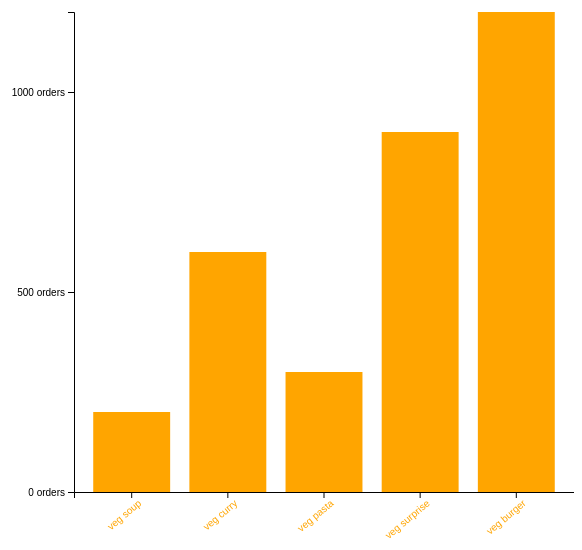
D3 v5 page, settled after 360 driven frames (6 s of simulated time); the page loaded 1 data file(s).


// ── index.js
// select svg container
const svg = d3
  .select('.canvas')
  .append('svg')
  .attr('width', 600)
  .attr('height', 600);

// create margin and dimensions
const margin = { top: 20, right: 20, bottom: 100, left: 100 };
const graphWidth = 600 - margin.left - margin.right;
const graphHeight = 600 - margin.top - margin.bottom;

const graph = svg
  .append('g')
  .attr('width', graphWidth)
  .attr('height', graphHeight)
  .attr('transform', `translate(${margin.left}, ${margin.top})`);

const xAxisGroup = graph.append('g').attr('transform', `translate(0, ${graphHeight})`);
const yAxisGroup = graph.append('g');

d3.json('menu.json').then(data => {
  const min = d3.min(data, d => d.orders);
  const max = d3.max(data, d => d.orders);
  const extent = d3.extent(data, d => d.orders); // find both min and max

  // linear scale
  const y = d3
    .scaleLinear()
    .domain([0, max]) // min 0, max 1000
    .range([graphHeight, 0]);

  // band scale
  const x = d3
    .scaleBand()
    .domain(data.map(item => item.name))
    .range([0, 500])
    .paddingInner(0.2)
    .paddingOuter(0.2);

  // join data to rects
  const rects = graph.selectAll('rect').data(data);

  // add attrs to rects already in DOM, just in case there's data already in DOM
  rects
    .attr('width', x.bandwidth())
    .attr('height', d => graphHeight - y(d.orders))
    .attr('fill', 'orange')
    .attr('x', d => x(d.name))
    .attr('y', d => y(d.orders)); // rect always runs from top to down, so we need to set a starting/top position

  // append new rects
  rects
    .enter()
    .append('rect')
    .attr('width', x.bandwidth())
    .attr('height', d => graphHeight - y(d.orders))
    .attr('fill', 'orange')
    .attr('x', d => x(d.name))
    .attr('y', d => y(d.orders));

  // create and call the
  const xAxis = d3.axisBottom(x);
  const yAxis = d3
    .axisLeft(y)
    .ticks(3) // try to get only around 3 ticks
    .tickFormat(d => d + '  orders');

  xAxisGroup.call(xAxis);
  yAxisGroup.call(yAxis);

  // apply transform/rotate on all text on x axis
  xAxisGroup
    .selectAll('text')
    .attr('fill', 'orange')
    .attr('transform', 'rotate(-40)')
    .attr('text-anchor', 'end'); // rotate at the end of the text
});


### data: menu.json
[
 {
  "name": "veg soup",
  "orders": 200
 },
 {
  "name": "veg curry",
  "orders": 600
 },
 {
  "name": "veg pasta",
  "orders": 300
 },
 {
  "name": "veg surprise",
  "orders": 900
 },
 {
  "name": "veg burger",
  "orders": 1200
 }
]